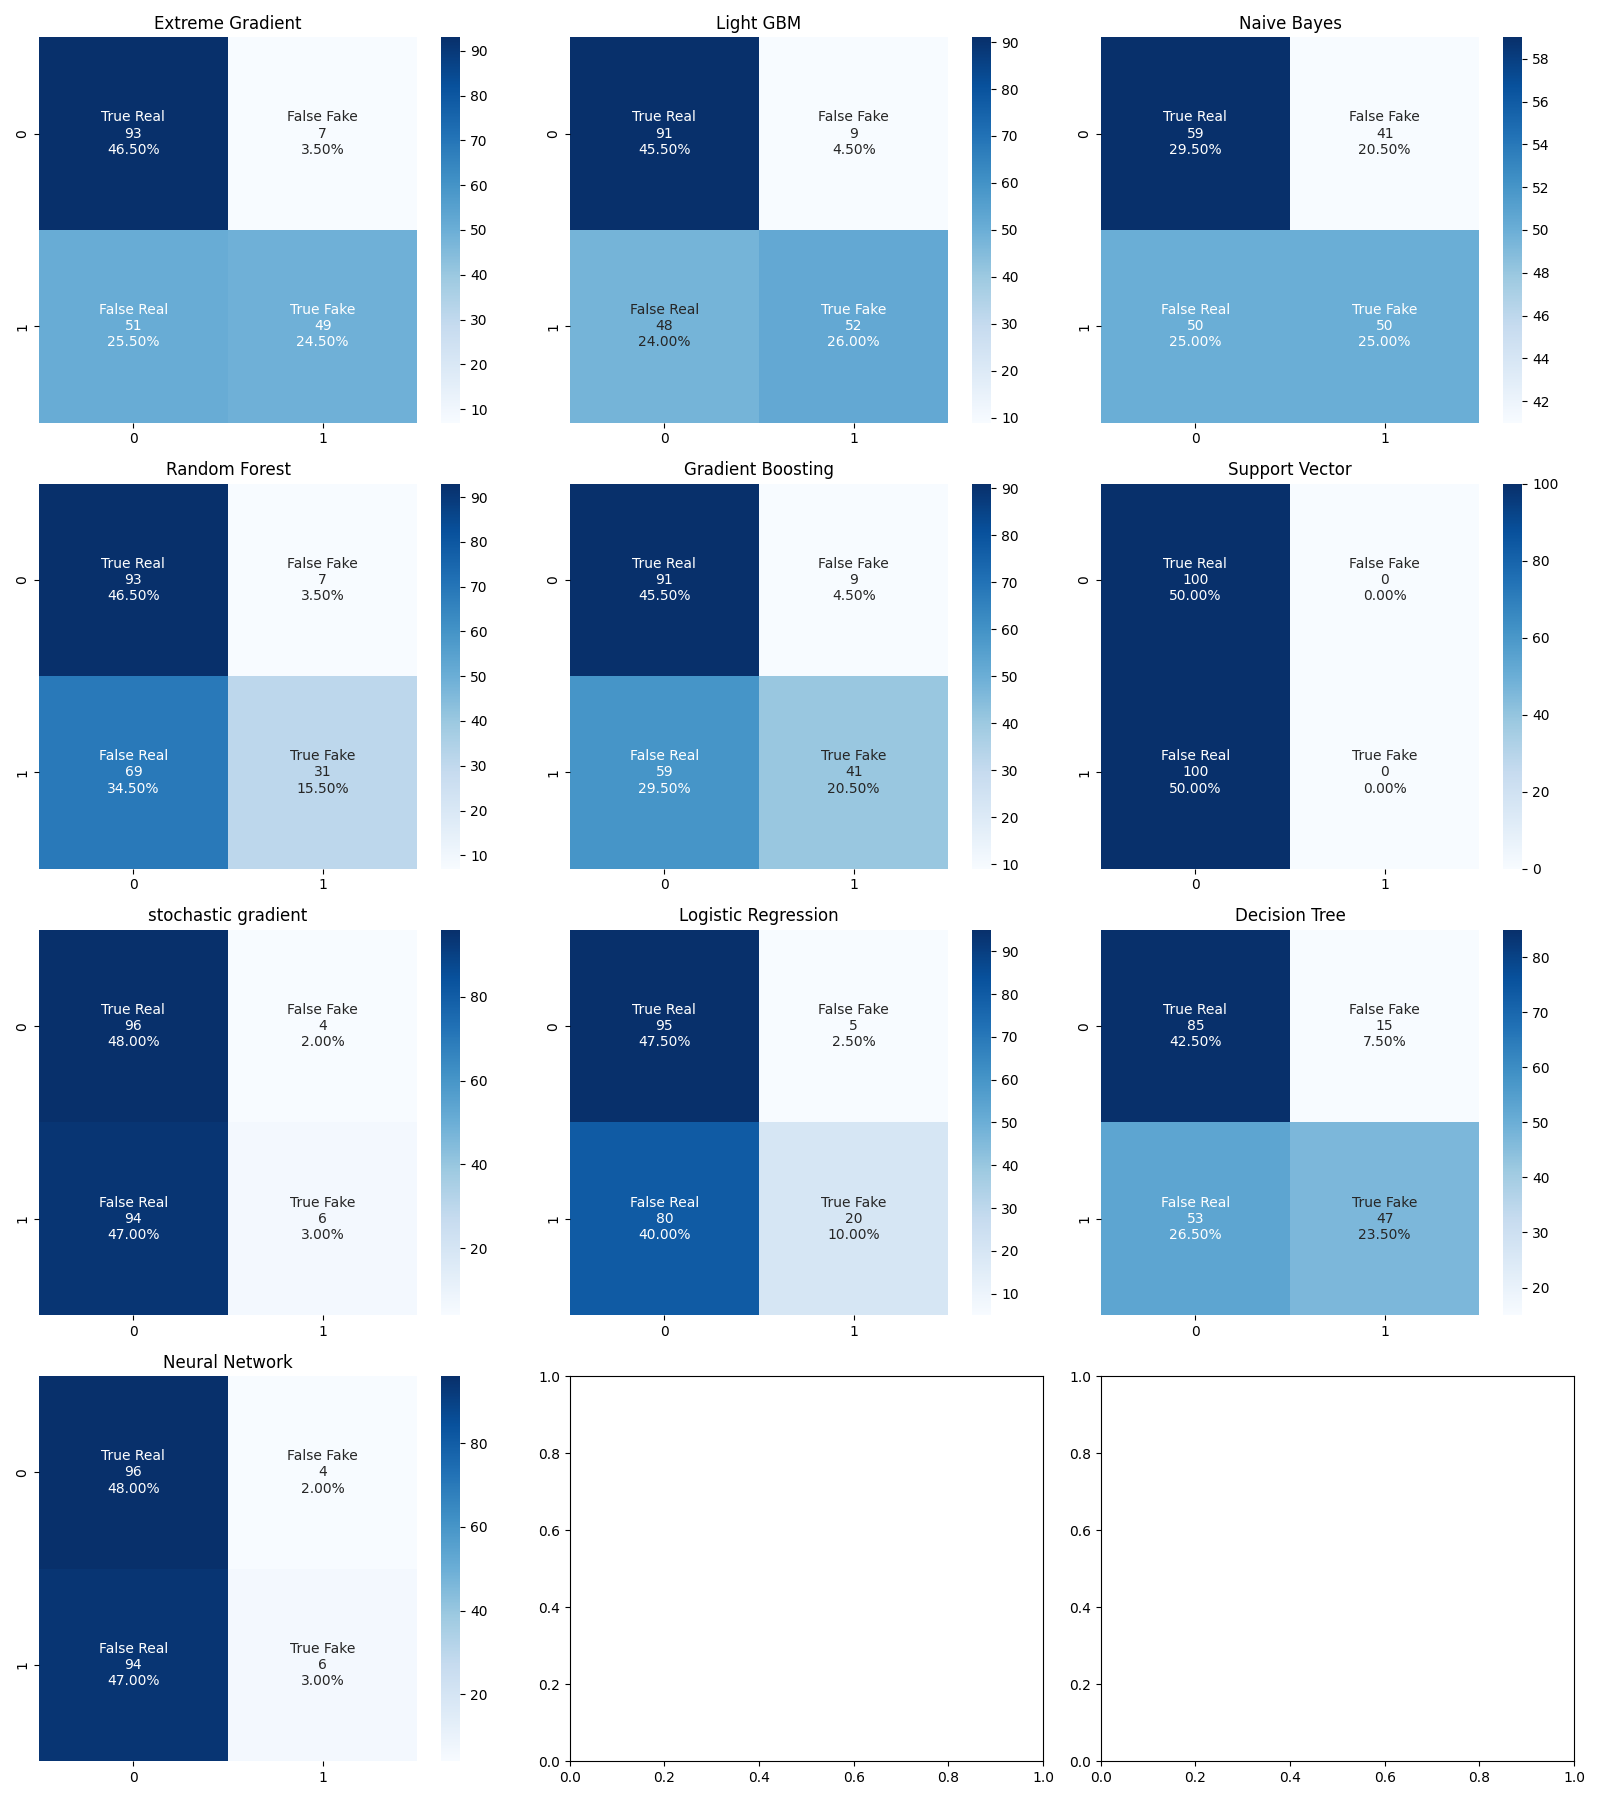

Values plotted in this chart, from the file beside it:
Model, Accuracy, F-Score
Light GBM, 0.72, 0.65
Extreme Gradient, 0.71, 0.63
Decision Tree, 0.66, 0.58
Gradient Boosting, 0.66, 0.55
Naive Bayes, 0.55, 0.52
Random Forest, 0.62, 0.45
Logistic Regression, 0.58, 0.32
SGD, 0.51, 0.11
ANN, 0.51, 0.11
SVM, 0.50, 0.00
